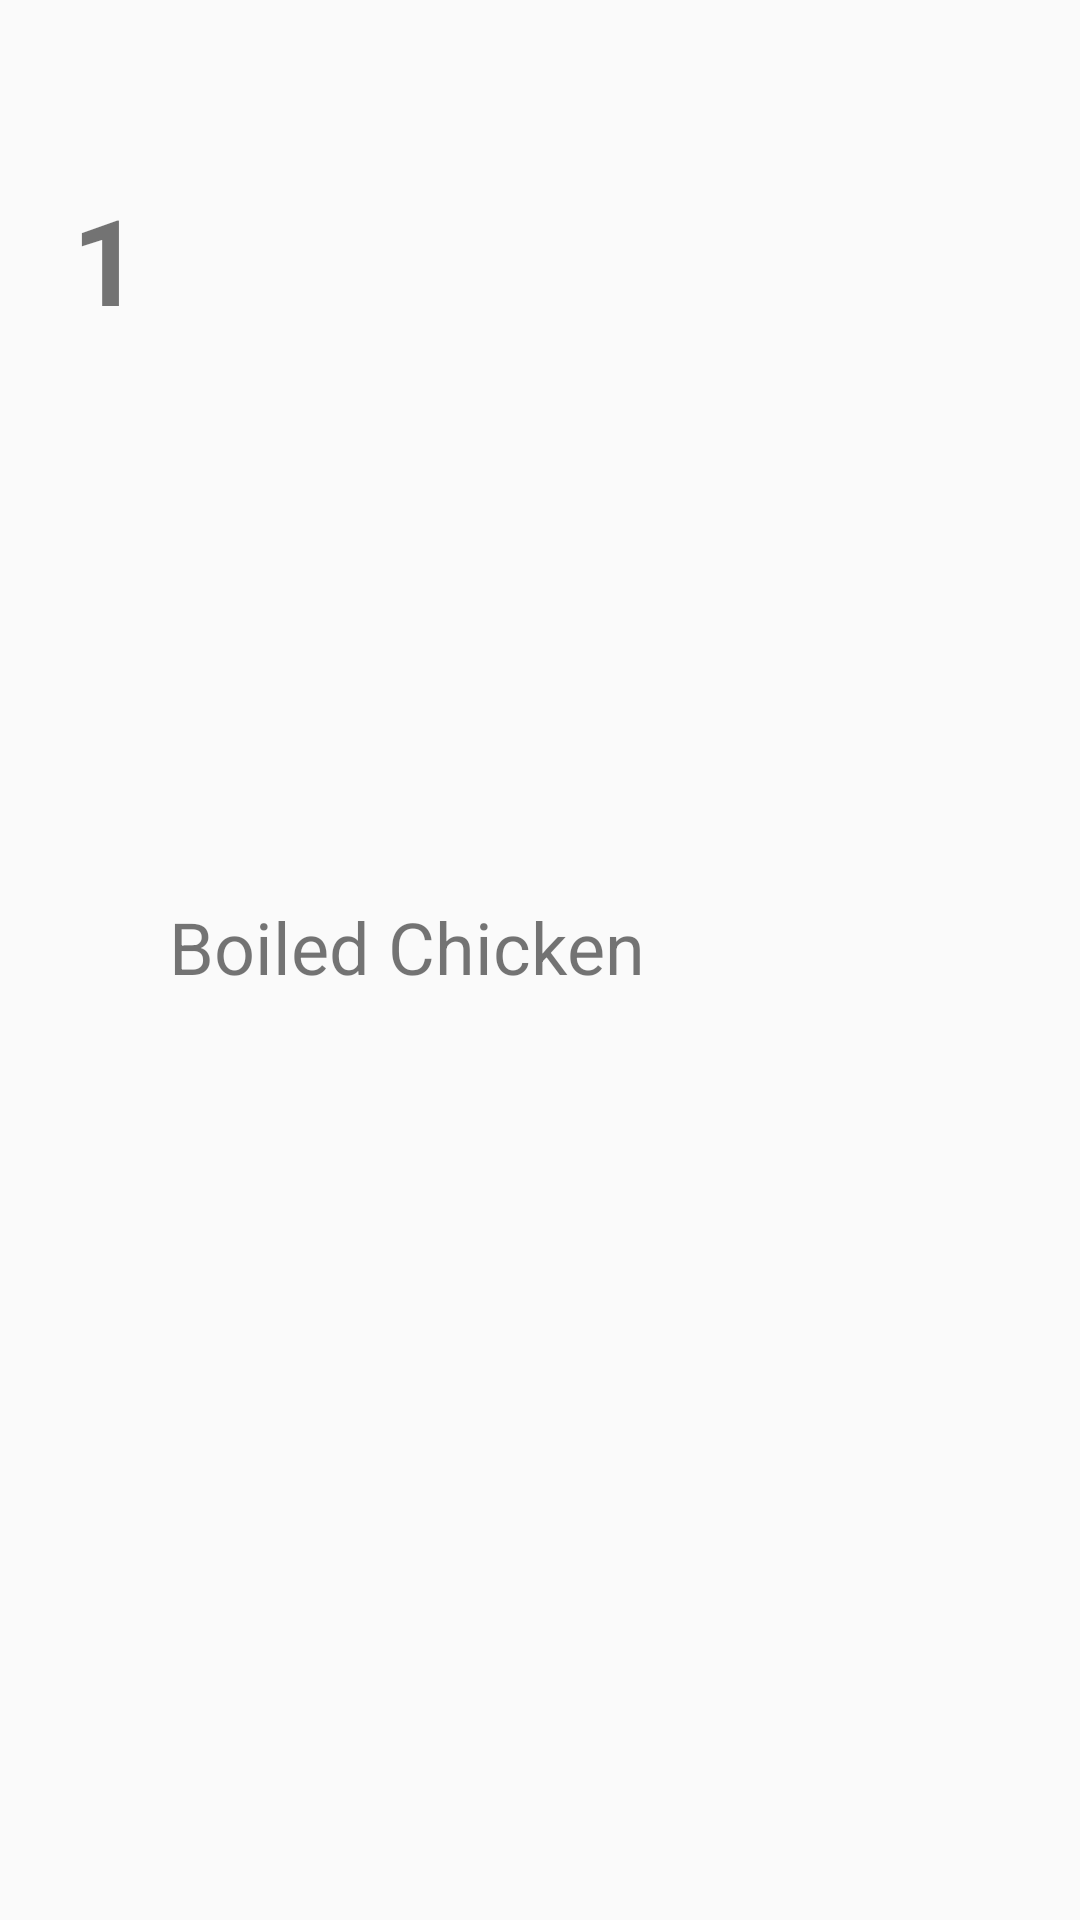

Here is an Android app screen rendered from its layout file. Give the layout XML and the strings, colors and styles it references.
<!-- AndroidManifest.xml: application theme Theme.Fitnessapp -->
<!-- res/layout/custom_row.xml -->
<?xml version="1.0" encoding="utf-8"?>
<androidx.constraintlayout.widget.ConstraintLayout xmlns:android="http://schemas.android.com/apk/res/android"
    xmlns:app="http://schemas.android.com/apk/res-auto"
    xmlns:tools="http://schemas.android.com/tools"
    android:layout_width="match_parent"
    android:layout_height="wrap_content"
    android:padding="24sp"
    android:id="@+id/rowLayout">

    <TextView
        android:id="@+id/id_text"
        android:layout_width="wrap_content"
        android:layout_height="wrap_content"
        android:text="1"
        android:textSize="40sp"
        android:textStyle="bold"
        app:layout_constraintBottom_toBottomOf="parent"
        app:layout_constraintStart_toStartOf="parent"
        app:layout_constraintTop_toTopOf="parent"
        app:layout_constraintVertical_bias="0.066" />

    <TextView
        android:id="@+id/foodName_text"
        android:layout_width="wrap_content"
        android:layout_height="wrap_content"
        android:text="Boiled Chicken"
        android:textAlignment="textStart"
        android:textSize="24sp"
        app:layout_constraintBottom_toBottomOf="parent"
        app:layout_constraintEnd_toEndOf="parent"
        app:layout_constraintHorizontal_bias="0.072"
        app:layout_constraintStart_toEndOf="@+id/id_text"
        app:layout_constraintTop_toTopOf="parent"
        app:layout_constraintVertical_bias="0.492" />
</androidx.constraintlayout.widget.ConstraintLayout>
<!-- resources referenced by this layout -->
<resources>
  <style name="Theme.Fitnessapp" parent="Theme.AppCompat.Light.DarkActionBar">
          
          <item name="colorPrimary">@color/purple_500</item>
          <item name="colorPrimaryVariant">@color/purple_700</item>
          <item name="colorOnPrimary">@color/white</item>
          
          <item name="colorSecondary">@color/teal_200</item>
          <item name="colorSecondaryVariant">@color/teal_700</item>
          <item name="colorOnSecondary">@color/black</item>
          
          <item name="android:statusBarColor" tools:targetApi="l">?attr/colorPrimaryVariant</item>
          
      </style>
  <color name="purple_500">#FF6200EE</color>
  <color name="purple_700">#FF3700B3</color>
  <color name="white">#FFFFFFFF</color>
  <color name="teal_200">#FF03DAC5</color>
  <color name="teal_700">#FF018786</color>
  <color name="black">#252525</color>
</resources>
